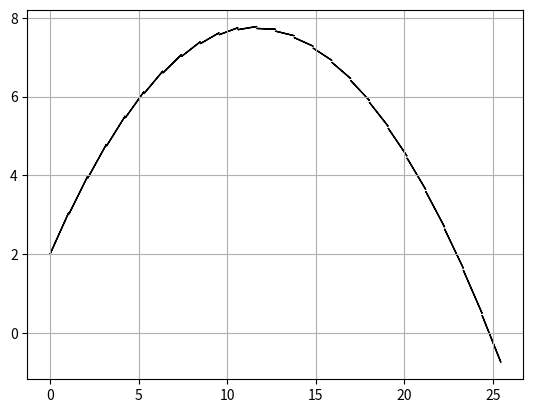

Write the Python code that produced this figure.
from matplotlib.pyplot import *
from math import *

g=9.81

def x(t,v_0,alpha):
  return v_0*cos(alpha)*t
def y(t,v_0,alpha,h_0):
  return -0.5*g*t**2+v_0*sin(alpha)*t+h_0

def vx(v_0,alpha):
  return v_0*cos(alpha)
def vy(t,v_0,alpha):
  return -g*t+v_0*sin(alpha)

def t_max(v_0,alpha,h_0):
  return (v_0*sin(alpha)+sqrt((v_0**2)*(sin(alpha)**2)+2*g*h_0))/g

def simulation(v_0=15,alpha=pi/4,h_0=2):
  tMax=t_max(v_0,alpha,h_0)
  accuracy=1/10**(floor(log10(tMax))-1)
  T_MAX=floor(tMax*accuracy)+1
  X=[x(t/accuracy,v_0,alpha) for t in range(T_MAX)]
  Y=[y(t/accuracy,v_0,alpha,h_0) for t in range(T_MAX)]
  VX=[vx(v_0,alpha) for t in range(T_MAX)]
  VY=[vy(t/accuracy,v_0,alpha) for t in range(T_MAX)]
  for i in range(T_MAX):
    arrow(X[i],Y[i],VX[i]/accuracy,VY[i]/accuracy)
  grid()
  show()

#Executer le script
simulation()